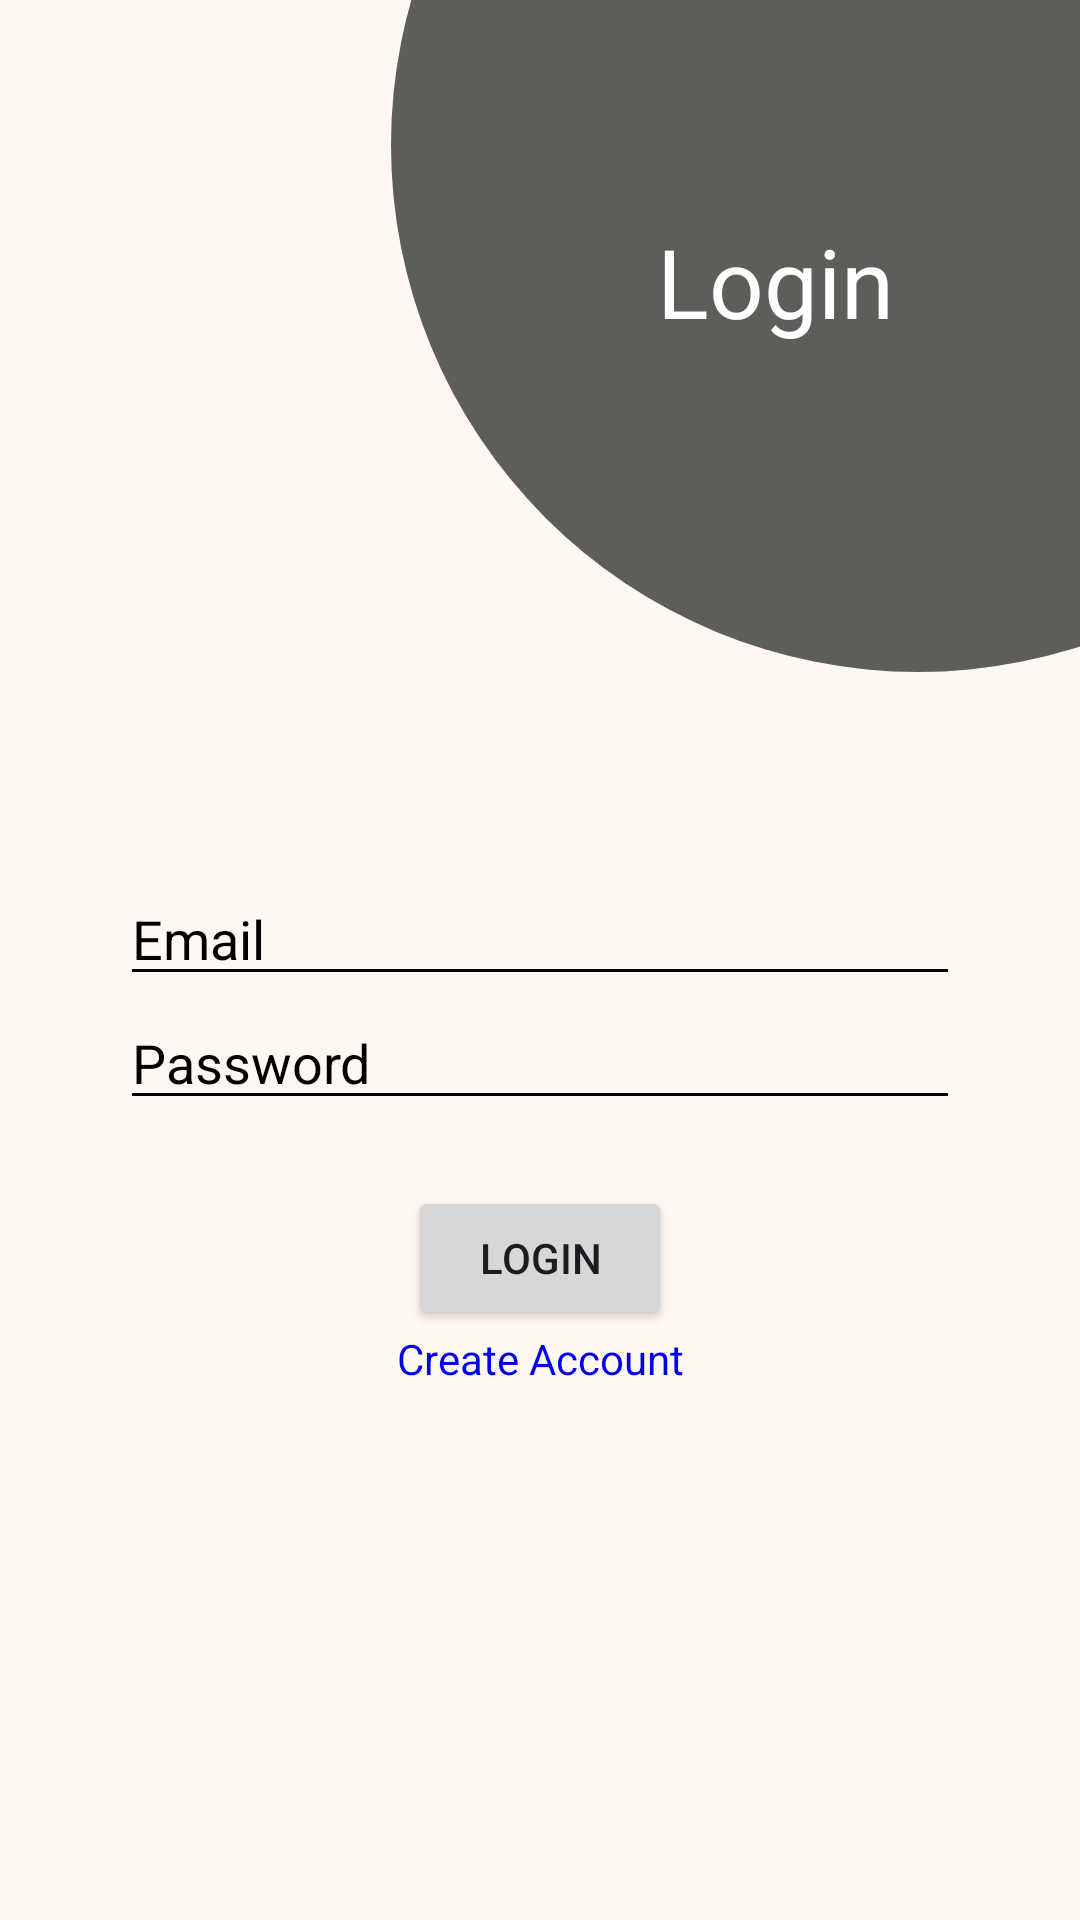

Write the Android layout XML for this screen, with the resource values it uses.
<!-- AndroidManifest.xml: application theme Theme.QRScanner -->
<!-- res/layout/activity_login.xml -->
<?xml version="1.0" encoding="utf-8"?>
<androidx.constraintlayout.widget.ConstraintLayout
    xmlns:android="http://schemas.android.com/apk/res/android"
    xmlns:tools="http://schemas.android.com/tools"
    android:layout_width="match_parent"
    android:layout_height="match_parent"
    xmlns:app="http://schemas.android.com/apk/res-auto"
    tools:context=".activities.LoginActivity"
    android:background="@color/primaryLight">

    <androidx.constraintlayout.widget.Guideline
        android:id="@+id/guideLineVertical35"
        android:layout_width="wrap_content"
        android:layout_height="match_parent"
        android:orientation="vertical"
        app:layout_constraintGuide_percent="0.35"/>

    <androidx.constraintlayout.widget.Guideline
        android:id="@+id/guideLineVertical135"
        android:layout_width="wrap_content"
        android:layout_height="match_parent"
        android:orientation="vertical"
        app:layout_constraintGuide_percent="1.35"/>

    <androidx.constraintlayout.widget.Guideline
        android:id="@+id/guideLineHorizontal35"
        android:layout_width="wrap_content"
        android:layout_height="match_parent"
        android:orientation="horizontal"
        app:layout_constraintGuide_percent="0.35"/>

    <androidx.constraintlayout.widget.Guideline
        android:id="@+id/guideLineHorizontal035"
        android:layout_width="wrap_content"
        android:layout_height="match_parent"
        android:orientation="horizontal"
        app:layout_constraintGuide_percent="-0.2"/>

    <ImageView
        android:layout_width="0dp"
        android:layout_height="0dp"
        android:src="@drawable/secondary_dark_circle"
        app:layout_constraintStart_toStartOf="@id/guideLineVertical35"
        app:layout_constraintEnd_toEndOf="@id/guideLineVertical135"
        app:layout_constraintTop_toTopOf="@id/guideLineHorizontal035"
        app:layout_constraintBottom_toBottomOf="@id/guideLineHorizontal35"/>

    <TextView
        android:layout_width="wrap_content"
        android:layout_height="wrap_content"
        android:text="Login"
        android:textColor="@color/white"
        android:textSize="32sp"
        app:layout_constraintStart_toStartOf="@id/guideLineVertical35"
        app:layout_constraintEnd_toEndOf="parent"
        app:layout_constraintTop_toTopOf="parent"
        app:layout_constraintBottom_toBottomOf="@id/guideLineHorizontal35"
        app:layout_constraintVertical_bias="0.4"
        app:layout_constraintHorizontal_bias="0.6"/>

    <androidx.constraintlayout.widget.ConstraintLayout
        android:id="@+id/layoutEditTexts"
        android:layout_width="match_parent"
        android:layout_height="wrap_content"
        android:layout_marginHorizontal="32dp"
        app:layout_constraintTop_toBottomOf="@id/guideLineHorizontal35"
        app:layout_constraintBottom_toBottomOf="parent"
        app:layout_constraintVertical_bias="0.2">

        <com.google.android.material.textfield.TextInputEditText
            android:id="@+id/edtTxtEmail"
            android:layout_width="0dp"
            android:layout_height="wrap_content"
            android:hint="Email"
            android:textColorHint="@color/black"
            android:foregroundTint="@color/black"
            android:backgroundTint="@color/black"
            android:textColor="@color/black"
            android:inputType="textEmailAddress"
            android:layout_marginHorizontal="8dp"
            android:drawableEnd ="@drawable/ic_email"
            app:layout_constraintStart_toStartOf="parent"
            app:layout_constraintEnd_toEndOf="parent"
            app:layout_constraintTop_toTopOf="parent"/>

        <com.google.android.material.textfield.TextInputEditText
            android:id="@+id/edtTxtPassword"
            android:layout_width="0dp"
            android:layout_height="wrap_content"
            android:hint="Password"
            android:textColorHint="@color/black"
            android:foregroundTint="@color/black"
            android:backgroundTint="@color/black"
            android:textColor="@color/black"
            android:inputType="textPassword"
            android:layout_marginHorizontal="8dp"
            android:drawableEnd="@drawable/ic_password"
            app:layout_constraintStart_toStartOf="parent"
            app:layout_constraintEnd_toEndOf="parent"
            app:layout_constraintTop_toBottomOf="@id/edtTxtEmail"/>

    </androidx.constraintlayout.widget.ConstraintLayout>

    <Button
        android:id="@+id/btnLogin"
        android:layout_width="wrap_content"
        android:layout_height="wrap_content"
        android:text="Login"
        app:layout_constraintStart_toStartOf="parent"
        app:layout_constraintEnd_toEndOf="parent"
        app:layout_constraintTop_toBottomOf="@id/layoutEditTexts"
        app:layout_constraintBottom_toBottomOf="parent"
        app:layout_constraintVertical_bias="0.1"/>

    <ProgressBar
        android:id="@+id/progressBarLogin"
        android:layout_width="wrap_content"
        android:layout_height="wrap_content"
        android:indeterminateTint="@color/primary"
        android:visibility="gone"
        app:layout_constraintStart_toStartOf="@id/btnLogin"
        app:layout_constraintEnd_toEndOf="@id/btnLogin"
        app:layout_constraintTop_toTopOf="@id/btnLogin"
        app:layout_constraintBottom_toBottomOf="@id/btnLogin"/>

    <TextView
        android:id="@+id/txtCreateAccount"
        android:layout_width="wrap_content"
        android:layout_height="wrap_content"
        android:text="Create Account"
        android:textColor="#0000EE"
        app:layout_constraintStart_toStartOf="parent"
        app:layout_constraintEnd_toEndOf="parent"
        app:layout_constraintTop_toBottomOf="@id/btnLogin"/>

</androidx.constraintlayout.widget.ConstraintLayout>
<!-- resources referenced by this layout -->
<resources>
  <color name="black">#FF000000</color>
  <color name="primary">#ffcdab</color>
  <color name="primaryLight">#FFF7F1</color>
  <color name="white">#FFFFFFFF</color>
  <!-- drawable secondary_dark_circle (drawable) -->
  <?xml version="1.0" encoding="utf-8"?>
  <shape xmlns:android="http://schemas.android.com/apk/res/android"
      android:shape="oval">
  
      <size
          android:width="28dp"
          android:height="28dp"/>
  
      <solid
          android:color="@color/secondaryDark"/>
  
  </shape>
  <style name="Theme.QRScanner" parent="Base.Theme.QRScanner" />
  <color name="secondaryDark">#5d5d5a</color>
  <style name="Base.Theme.QRScanner" parent="Theme.Material3.DayNight.NoActionBar">
          <item name="colorPrimary">@color/primary</item>
          <item name="colorPrimaryVariant">@color/primaryDark</item>
          <item name="colorOnPrimary">@color/secondaryDark</item>
          <item name="colorSecondary">@color/secondary</item>
          <item name="colorSecondaryVariant">@color/secondaryDark</item>
          <item name="colorOnSecondary">@color/primary</item>
      </style>
  <color name="primaryDark">#ffa45c</color>
  <color name="secondary">#fff4e3</color>
</resources>
